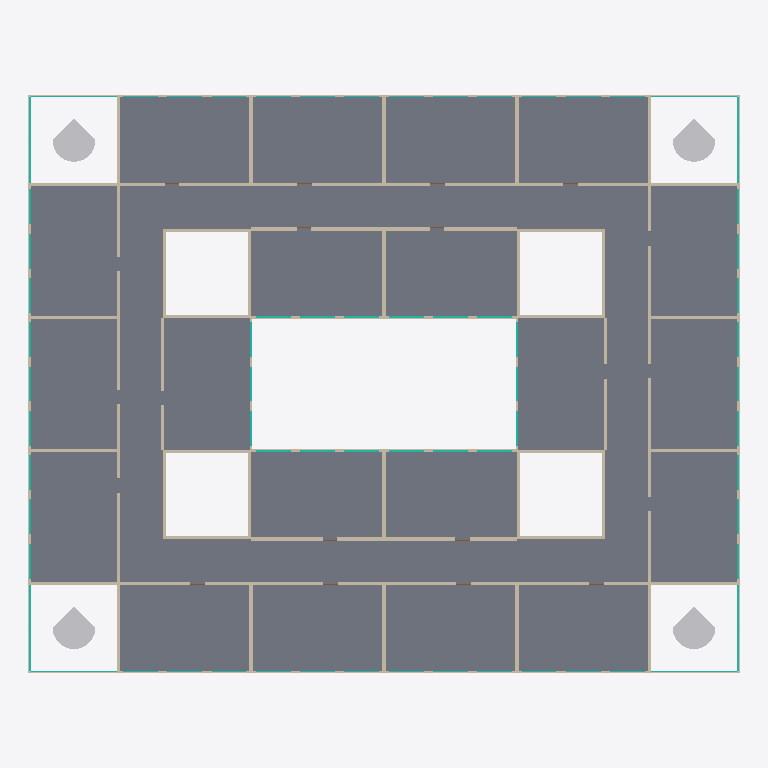
Plan cut of the same IFC building model at storey '01' (level 3.42 m, cut at 4.82 m), seen from above with north up, elements coloured by IFC class (only those large enough to see are counted): 68 curtain walls (teal), 49 walls (beige), 4 other elements (light grey), 1 slab (grey). Cut surfaces are drawn darker.
Extent 48.2 m × 39.2 m × 12.2 m (x, y, z). Storeys (4): -01 at -3.50 m; 00 at 0.00 m; 01 at 3.42 m; 02 at 6.85 m. Elements (575): 205 IfcWallStandardCase, 180 IfcCurtainWall, 141 IfcDoor, 24 IfcBuildingElementProxy, 7 IfcSlab, 5 IfcCovering, 5 IfcFurnishingElement, 5 IfcWall, 3 IfcFlowTerminal.

HEADER;
FILE_DESCRIPTION(('ViewDefinition [CoordinationView_V2.0]'),'2;1');
FILE_NAME('01.01','2017-09-16T14:58:38',(''),(''),'The EXPRESS Data Manager Version 5.02.0100.07 : ','20160225_1515(x64) - Exporter 17.0.416.0 - Alter','');
FILE_SCHEMA(('IFC2X3'));
ENDSEC;
DATA;
#101=IFCPROJECT('2Ly0GmDKb098mVfL5CDxhz',#41,'01.01',$,$,'projectnaam','Project Status',(#93),#88);
#439742=IFCSITE('2Ly0GmDKb098mVfL5CDxh$',#41,'Default',$,'',#439741,$,$,.ELEMENT.,(52,22,58,799999),(4,54,57,599999),0.0,$,$);
#111=IFCBUILDING('2Ly0GmDKb098mVfL5CDxhy',#41,'',$,$,#32,$,'',.ELEMENT.,$,$,#107);
#122=IFCBUILDINGSTOREY('2Ly0GmDKb098mVfL6poSsB',#41,'-01',$,$,#120,$,'-01',.ELEMENT.,-3500.00000000018);
#126=IFCBUILDINGSTOREY('2Ly0GmDKb098mVfL6po4HU',#41,'00',$,$,#125,$,'00',.ELEMENT.,-1.797706E-10);
#132=IFCBUILDINGSTOREY('2Ly0GmDKb098mVfL6po4$k',#41,'01',$,$,#131,$,'01',.ELEMENT.,3423.33333333321);
#138=IFCBUILDINGSTOREY('2Ly0GmDKb098mVfL6poSri',#41,'02',$,$,#137,$,'02',.ELEMENT.,6846.6666666666);
#4362=IFCSLAB('2n1FGgzMP2FeZP1jBvFLRK',#41,'Floor:300_23_kanaalplaatvloer_200:7367540',$,'Floor:300_23_kanaalplaatvloer_200',#4288,#4360,'7367540',.FLOOR.);
#4243=IFCWALLSTANDARDCASE('3a3fpPQXzAdvJnA9LJ7ygt',#41,'Basic Wall:300_MS_binnenwand_240:7367196',$,'Basic Wall:300_MS_binnenwand_240:7011934',#4223,#4241,'7367196');
#4848=IFCWALLSTANDARDCASE('3GX0Oy38v7awl719RhIaKM',#41,'Basic Wall:300_MS_binnenwand_240:7369067',$,'Basic Wall:300_MS_binnenwand_240:7011934',#4828,#4846,'7369067');
#4646=IFCWALLSTANDARDCASE('3GX0Oy38v7awl719RhIaH0',#41,'Basic Wall:300_MS_binnenwand_240:7368765',$,'Basic Wall:300_MS_binnenwand_240:7011934',#4626,#4644,'7368765');
#4709=IFCWALLSTANDARDCASE('3GX0Oy38v7awl719RhIaI_',#41,'Basic Wall:300_MS_binnenwand_240:7368899',$,'Basic Wall:300_MS_binnenwand_240:7011934',#4689,#4707,'7368899');
#439639=IFCBUILDINGELEMENTPROXY('3VpXhhr750bAORBh7qDouV',#41,'200_90_ISR_RPC:boom:7572077',$,'boom',#439638,#439633,'7572077',$);
#439658=IFCBUILDINGELEMENTPROXY('3VpXhhr750bAORBh7qDoxZ',#41,'200_90_ISR_RPC:boom:7572113',$,'boom',#439657,#439652,'7572113',$);
#439694=IFCBUILDINGELEMENTPROXY('3VpXhhr750bAORBh7qDowG',#41,'200_90_ISR_RPC:boom:7572194',$,'boom',#439693,#439688,'7572194',$);
#439676=IFCBUILDINGELEMENTPROXY('3VpXhhr750bAORBh7qDown',#41,'200_90_ISR_RPC:boom:7572163',$,'boom',#439675,#439670,'7572163',$);
#7456=IFCWALLSTANDARDCASE('0LEkffD1zEgQ5QgpIZHkiE',#41,'Basic Wall:300_MS_binnenwand_240:7374315',$,'Basic Wall:300_MS_binnenwand_240:7011934',#7436,#7454,'7374315');
#5088=IFCWALLSTANDARDCASE('3GX0Oy38v7awl719RhIa5w',#41,'Basic Wall:300_MS_binnenwand_240:7369991',$,'Basic Wall:300_MS_binnenwand_240:7011934',#5068,#5086,'7369991');
#1470=IFCWALLSTANDARDCASE('0E49qnQZP0_wBTfBhCrjvJ',#41,'Basic Wall:300_22_wand_HSBwand_12-140-12:7328672',$,'Basic Wall:300_22_wand_HSBwand_12-140-12:7011920',#1449,#1468,'7328672');
#3596=IFCWALL('3fPLmwTwjAVA5DRSUKgYmp',#41,'Basic Wall:300_22_wand_HSBwand_12-140-12:7363041',$,'Basic Wall:300_22_wand_HSBwand_12-140-12:7011920',#3563,#3594,'7363041');
#3965=IFCWALL('3fPLmwTwjAVA5DRSUKgYyB',#41,'Basic Wall:300_22_wand_HSBwand_12-140-12:7363289',$,'Basic Wall:300_22_wand_HSBwand_12-140-12:7011920',#3932,#3963,'7363289');
#1895=IFCWALLSTANDARDCASE('0E49qnQZP0_wBTfBhCrjZn',#41,'Basic Wall:300_22_wand_HSBwand_12-140-12:7329026',$,'Basic Wall:300_22_wand_HSBwand_12-140-12:7011920',#1873,#1893,'7329026');
#5125=IFCWALLSTANDARDCASE('3GX0Oy38v7awl719RhIaB1',#41,'Basic Wall:300_22_wand_HSBwand_12-140-12:7370428',$,'Basic Wall:300_22_wand_HSBwand_12-140-12:7011920',#5105,#5123,'7370428');
#5478=IFCWALLSTANDARDCASE('3GX0Oy38v7awl719RhIaCw',#41,'Basic Wall:300_22_wand_HSBwand_12-140-12:7370567',$,'Basic Wall:300_22_wand_HSBwand_12-140-12:7011920',#5458,#5476,'7370567');
#7493=IFCWALLSTANDARDCASE('0LEkffD1zEgQ5QgpIZHkXi',#41,'Basic Wall:300_MS_binnenwand_240:7374473',$,'Basic Wall:300_MS_binnenwand_240:7011934',#7473,#7491,'7374473');
#7530=IFCWALLSTANDARDCASE('0LEkffD1zEgQ5QgpIZHkdn',#41,'Basic Wall:300_MS_binnenwand_240:7374612',$,'Basic Wall:300_MS_binnenwand_240:7011934',#7510,#7528,'7374612');
#4531=IFCWALLSTANDARDCASE('3GX0Oy38v7awl719RhIaHa',#41,'Basic Wall:300_MS_binnenwand_240:7368729',$,'Basic Wall:300_MS_binnenwand_240:7011934',#4511,#4529,'7368729');
#4570=IFCWALLSTANDARDCASE('3GX0Oy38v7awl719RhIaHO',#41,'Basic Wall:300_MS_binnenwand_240:7368741',$,'Basic Wall:300_MS_binnenwand_240:7011934',#4550,#4568,'7368741');
#4608=IFCWALLSTANDARDCASE('3GX0Oy38v7awl719RhIaHC',#41,'Basic Wall:300_MS_binnenwand_240:7368753',$,'Basic Wall:300_MS_binnenwand_240:7011934',#4588,#4606,'7368753');
#4772=IFCWALLSTANDARDCASE('3GX0Oy38v7awl719RhIaL0',#41,'Basic Wall:300_MS_binnenwand_240:7369021',$,'Basic Wall:300_MS_binnenwand_240:7011934',#4752,#4770,'7369021');
#4810=IFCWALLSTANDARDCASE('3GX0Oy38v7awl719RhIaK_',#41,'Basic Wall:300_MS_binnenwand_240:7369027',$,'Basic Wall:300_MS_binnenwand_240:7011934',#4790,#4808,'7369027');
#43100=IFCWALLSTANDARDCASE('3bd4Fpbbn8gg7uI4AM7$Bg',#41,'Basic Wall:300_MS_binnenwand_240:7400617',$,'Basic Wall:300_MS_binnenwand_240:7011934',#43080,#43098,'7400617');
#7567=IFCWALLSTANDARDCASE('0LEkffD1zEgQ5QgpIZHkPx',#41,'Basic Wall:300_MS_binnenwand_240:7375006',$,'Basic Wall:300_MS_binnenwand_240:7011934',#7547,#7565,'7375006');
#425937=IFCWALLSTANDARDCASE('3Tu57rwdPFYud_qEq9xAOJ',#41,'Basic Wall:300_MS_binnenwand_240:7548158',$,'Basic Wall:300_MS_binnenwand_240:7011934',#425917,#425935,'7548158');
#7160=IFCWALLSTANDARDCASE('0LEkffD1zEgQ5QgpIZHkm0',#41,'Basic Wall:300_22_prefab beton_200:7373541',$,'Basic Wall:300_22_prefab beton_200:7011926',#7140,#7158,'7373541');
#7308=IFCWALLSTANDARDCASE('0LEkffD1zEgQ5QgpIZHkmR',#41,'Basic Wall:300_22_prefab beton_200:7373566',$,'Basic Wall:300_22_prefab beton_200:7011926',#7288,#7306,'7373566');
#6848=IFCWALLSTANDARDCASE('0LEkffD1zEgQ5QgpIZHkxK',#41,'Basic Wall:300_22_prefab beton_200:7372849',$,'Basic Wall:300_22_prefab beton_200:7011926',#6822,#6846,'7372849');
#7012=IFCWALLSTANDARDCASE('0LEkffD1zEgQ5QgpIZHknH',#41,'Basic Wall:300_22_prefab beton_200:7373492',$,'Basic Wall:300_22_prefab beton_200:7011926',#6992,#7010,'7373492');
#4936=IFCWALLSTANDARDCASE('3GX0Oy38v7awl719RhIaUx',#41,'Basic Wall:300_MS_binnenwand_240:7369670',$,'Basic Wall:300_MS_binnenwand_240:7011934',#4916,#4934,'7369670');
#4974=IFCWALLSTANDARDCASE('3GX0Oy38v7awl719RhIaUl',#41,'Basic Wall:300_MS_binnenwand_240:7369682',$,'Basic Wall:300_MS_binnenwand_240:7011934',#4954,#4972,'7369682');
#5012=IFCWALLSTANDARDCASE('3GX0Oy38v7awl719RhIaUC',#41,'Basic Wall:300_MS_binnenwand_240:7369713',$,'Basic Wall:300_MS_binnenwand_240:7011934',#4992,#5010,'7369713');
#5050=IFCWALLSTANDARDCASE('3GX0Oy38v7awl719RhIaUA',#41,'Basic Wall:300_MS_binnenwand_240:7369719',$,'Basic Wall:300_MS_binnenwand_240:7011934',#5030,#5048,'7369719');
#6938=IFCWALLSTANDARDCASE('0LEkffD1zEgQ5QgpIZHkvS',#41,'Basic Wall:300_22_prefab beton_200:7372985',$,'Basic Wall:300_22_prefab beton_200:7011926',#6918,#6936,'7372985');
#7234=IFCWALLSTANDARDCASE('0LEkffD1zEgQ5QgpIZHkmC',#41,'Basic Wall:300_22_prefab beton_200:7373545',$,'Basic Wall:300_22_prefab beton_200:7011926',#7214,#7232,'7373545');
#7086=IFCWALLSTANDARDCASE('0LEkffD1zEgQ5QgpIZHknT',#41,'Basic Wall:300_22_prefab beton_200:7373496',$,'Basic Wall:300_22_prefab beton_200:7011926',#7066,#7084,'7373496');
#7382=IFCWALLSTANDARDCASE('0LEkffD1zEgQ5QgpIZHktd',#41,'Basic Wall:300_22_prefab beton_200:7373570',$,'Basic Wall:300_22_prefab beton_200:7011926',#7362,#7380,'7373570');
#6901=IFCWALLSTANDARDCASE('0LEkffD1zEgQ5QgpIZHkvb',#41,'Basic Wall:300_22_prefab beton_200:7372928',$,'Basic Wall:300_22_prefab beton_200:7011926',#6881,#6899,'7372928');
#7049=IFCWALLSTANDARDCASE('0LEkffD1zEgQ5QgpIZHknJ',#41,'Basic Wall:300_22_prefab beton_200:7373494',$,'Basic Wall:300_22_prefab beton_200:7011926',#7029,#7047,'7373494');
#7197=IFCWALLSTANDARDCASE('0LEkffD1zEgQ5QgpIZHkm2',#41,'Basic Wall:300_22_prefab beton_200:7373543',$,'Basic Wall:300_22_prefab beton_200:7011926',#7177,#7195,'7373543');
#7345=IFCWALLSTANDARDCASE('0LEkffD1zEgQ5QgpIZHktb',#41,'Basic Wall:300_22_prefab beton_200:7373568',$,'Basic Wall:300_22_prefab beton_200:7011926',#7325,#7343,'7373568');
#6975=IFCWALLSTANDARDCASE('0LEkffD1zEgQ5QgpIZHk$t',#41,'Basic Wall:300_22_prefab beton_200:7373074',$,'Basic Wall:300_22_prefab beton_200:7011926',#6955,#6973,'7373074');
#7123=IFCWALLSTANDARDCASE('0LEkffD1zEgQ5QgpIZHknV',#41,'Basic Wall:300_22_prefab beton_200:7373498',$,'Basic Wall:300_22_prefab beton_200:7011926',#7103,#7121,'7373498');
#7271=IFCWALLSTANDARDCASE('0LEkffD1zEgQ5QgpIZHkmE',#41,'Basic Wall:300_22_prefab beton_200:7373547',$,'Basic Wall:300_22_prefab beton_200:7011926',#7251,#7269,'7373547');
#7419=IFCWALLSTANDARDCASE('0LEkffD1zEgQ5QgpIZHktX',#41,'Basic Wall:300_22_prefab beton_200:7373572',$,'Basic Wall:300_22_prefab beton_200:7011926',#7399,#7417,'7373572');
#215=IFCWALLSTANDARDCASE('1MhDg8jdf98g77iZcIoeHw',#41,'Basic Wall:300_22_wand_HSBwand_12-140-12:7326535',$,'Basic Wall:300_22_wand_HSBwand_12-140-12:7011920',#187,#213,'7326535');
#1048=IFCWALLSTANDARDCASE('1MhDg8jdf98g77iZcIoeJk',#41,'Basic Wall:300_22_wand_HSBwand_12-140-12:7326675',$,'Basic Wall:300_22_wand_HSBwand_12-140-12:7011920',#1028,#1046,'7326675');
#10262=IFCCURTAINWALL('2RWvEf$ZX4chjhdw$AP5up',#41,'Curtain Wall:200_31_ontwerpkozijn:7386834',$,'Curtain Wall:200_31_ontwerpkozijn:4453417',#10261,$,'7386834');
#10740=IFCCURTAINWALL('02ni_5DI1CZOqt_Fru1$BL',#41,'Curtain Wall:200_31_ontwerpkozijn:7386926',$,'Curtain Wall:200_31_ontwerpkozijn:4453417',#10739,$,'7386926');
#11218=IFCCURTAINWALL('2LjJUiBST0iPAX8ykShcrI',#41,'Curtain Wall:200_31_ontwerpkozijn:7386999',$,'Curtain Wall:200_31_ontwerpkozijn:4453417',#11217,$,'7386999');
#11696=IFCCURTAINWALL('1r37uiB413txYQsETRfQZA',#41,'Curtain Wall:200_31_ontwerpkozijn:7387037',$,'Curtain Wall:200_31_ontwerpkozijn:4453417',#11695,$,'7387037');
#654=IFCWALLSTANDARDCASE('1MhDg8jdf98g77iZcIoeIc',#41,'Basic Wall:300_22_wand_HSBwand_12-140-12:7326619',$,'Basic Wall:300_22_wand_HSBwand_12-140-12:7011920',#634,#652,'7326619');
#8811=IFCWALLSTANDARDCASE('3kqKPoz9T7Je7vfFY_dWhR',#41,'Basic Wall:300_22_wand_HSBwand_12-140-12:7383616',$,'Basic Wall:300_22_wand_HSBwand_12-140-12:7011920',#8791,#8809,'7383616');
#8865=IFCCURTAINWALL('1VCdz7Chz4WgU5R3eIwNUT',#41,'Curtain Wall:200_31_ontwerpkozijn:7384147',$,'Curtain Wall:200_31_ontwerpkozijn:4453417',#8864,$,'7384147');
#9764=IFCCURTAINWALL('3Oo62tveDArP1h9Sj6HG8b',#41,'Curtain Wall:200_31_ontwerpkozijn:7386684',$,'Curtain Wall:200_31_ontwerpkozijn:4453417',#9763,$,'7386684');
#12174=IFCCURTAINWALL('3yfbEbKxD5ox9I$aMnxmMP',#41,'Curtain Wall:200_31_ontwerpkozijn:7387125',$,'Curtain Wall:200_31_ontwerpkozijn:4453417',#12173,$,'7387125');
#12652=IFCCURTAINWALL('01sdkb4lHBIwMcFgIUpKBh',#41,'Curtain Wall:200_31_ontwerpkozijn:7387244',$,'Curtain Wall:200_31_ontwerpkozijn:4453417',#12651,$,'7387244');
#8446=IFCWALLSTANDARDCASE('3kqKPoz9T7Je7vfFY_dWcG',#41,'Basic Wall:300_22_wand_HSBwand_12-140-12:7383307',$,'Basic Wall:300_22_wand_HSBwand_12-140-12:7011920',#8426,#8444,'7383307');
#20060=IFCCURTAINWALL('1TIHDEBdv4eujTRlCM46Yu',#41,'Curtain Wall:200_31_ontwerpkozijn:7392638',$,'Curtain Wall:200_31_ontwerpkozijn:4453417',#20059,$,'7392638');
#20345=IFCCURTAINWALL('1TIHDEBdv4eujTRlCM46jv',#41,'Curtain Wall:200_31_ontwerpkozijn:7392959',$,'Curtain Wall:200_31_ontwerpkozijn:4453417',#20344,$,'7392959');
#20630=IFCCURTAINWALL('1TIHDEBdv4eujTRlCM46ib',#41,'Curtain Wall:200_31_ontwerpkozijn:7392995',$,'Curtain Wall:200_31_ontwerpkozijn:4453417',#20629,$,'7392995');
#20915=IFCCURTAINWALL('1TIHDEBdv4eujTRlCM46hQ',#41,'Curtain Wall:200_31_ontwerpkozijn:7393052',$,'Curtain Wall:200_31_ontwerpkozijn:4453417',#20914,$,'7393052');
#21485=IFCCURTAINWALL('1TIHDEBdv4eujTRlCM46fM',#41,'Curtain Wall:200_31_ontwerpkozijn:7393168',$,'Curtain Wall:200_31_ontwerpkozijn:4453417',#21484,$,'7393168');
#21770=IFCCURTAINWALL('1TIHDEBdv4eujTRlCM46fn',#41,'Curtain Wall:200_31_ontwerpkozijn:7393207',$,'Curtain Wall:200_31_ontwerpkozijn:4453417',#21769,$,'7393207');
#22055=IFCCURTAINWALL('1TIHDEBdv4eujTRlCM46eW',#41,'Curtain Wall:200_31_ontwerpkozijn:7393254',$,'Curtain Wall:200_31_ontwerpkozijn:4453417',#22054,$,'7393254');
#22625=IFCCURTAINWALL('1TIHDEBdv4eujTRlCM47MF',#41,'Curtain Wall:200_31_ontwerpkozijn:7393353',$,'Curtain Wall:200_31_ontwerpkozijn:4453417',#22624,$,'7393353');
#22910=IFCCURTAINWALL('1TIHDEBdv4eujTRlCM47L1',#41,'Curtain Wall:200_31_ontwerpkozijn:7393415',$,'Curtain Wall:200_31_ontwerpkozijn:4453417',#22909,$,'7393415');
#23195=IFCCURTAINWALL('1TIHDEBdv4eujTRlCM47Li',#41,'Curtain Wall:200_31_ontwerpkozijn:7393450',$,'Curtain Wall:200_31_ontwerpkozijn:4453417',#23194,$,'7393450');
#23765=IFCCURTAINWALL('1TIHDEBdv4eujTRlCM47I7',#41,'Curtain Wall:200_31_ontwerpkozijn:7393601',$,'Curtain Wall:200_31_ontwerpkozijn:4453417',#23764,$,'7393601');
#24050=IFCCURTAINWALL('1TIHDEBdv4eujTRlCM47If',#41,'Curtain Wall:200_31_ontwerpkozijn:7393647',$,'Curtain Wall:200_31_ontwerpkozijn:4453417',#24049,$,'7393647');
#24335=IFCCURTAINWALL('1TIHDEBdv4eujTRlCM47HG',#41,'Curtain Wall:200_31_ontwerpkozijn:7393686',$,'Curtain Wall:200_31_ontwerpkozijn:4453417',#24334,$,'7393686');
#24905=IFCCURTAINWALL('1TIHDEBdv4eujTRlCM47Vt',#41,'Curtain Wall:200_31_ontwerpkozijn:7393841',$,'Curtain Wall:200_31_ontwerpkozijn:4453417',#24904,$,'7393841');
#419933=IFCCURTAINWALL('3Tu57rwdPFYud_qEq9xAE6',#41,'Curtain Wall:200_31_ontwerpkozijn:7547243',$,'Curtain Wall:200_31_ontwerpkozijn:4453417',#419932,$,'7547243');
#425956=IFCCURTAINWALL('2Fain1A_zEYv64j4dyugJZ',#41,'Curtain Wall:200_31_ontwerpkozijn:7548470',$,'Curtain Wall:200_31_ontwerpkozijn:4453417',#425955,$,'7548470');
#426241=IFCCURTAINWALL('0oUORk7tD4zuqQZwy_KySj',#41,'Curtain Wall:200_31_ontwerpkozijn:7548476',$,'Curtain Wall:200_31_ontwerpkozijn:4453417',#426240,$,'7548476');
#426526=IFCCURTAINWALL('0yA8Kw$ErACByZMDeRePHk',#41,'Curtain Wall:200_31_ontwerpkozijn:7548482',$,'Curtain Wall:200_31_ontwerpkozijn:4453417',#426525,$,'7548482');
#426811=IFCCURTAINWALL('1gRtT1UWL69OVNvUiDEMRp',#41,'Curtain Wall:200_31_ontwerpkozijn:7548488',$,'Curtain Wall:200_31_ontwerpkozijn:4453417',#426810,$,'7548488');
#427096=IFCCURTAINWALL('2qEjNlZkfAWwBxNvkSxz3d',#41,'Curtain Wall:200_31_ontwerpkozijn:7548494',$,'Curtain Wall:200_31_ontwerpkozijn:4453417',#427095,$,'7548494');
#427381=IFCCURTAINWALL('2ivK__OIb6$PlOfZmtkCEz',#41,'Curtain Wall:200_31_ontwerpkozijn:7548500',$,'Curtain Wall:200_31_ontwerpkozijn:4453417',#427380,$,'7548500');
#427666=IFCCURTAINWALL('16z2IA2cv1ixbSitEzRLcc',#41,'Curtain Wall:200_31_ontwerpkozijn:7548599',$,'Curtain Wall:200_31_ontwerpkozijn:4453417',#427665,$,'7548599');
#427951=IFCCURTAINWALL('3m$3yagIb25hDHaXpWJx4c',#41,'Curtain Wall:200_31_ontwerpkozijn:7548605',$,'Curtain Wall:200_31_ontwerpkozijn:4453417',#427950,$,'7548605');
#428236=IFCCURTAINWALL('0xjkXjVw58kAiDYcjR8sKG',#41,'Curtain Wall:200_31_ontwerpkozijn:7548611',$,'Curtain Wall:200_31_ontwerpkozijn:4453417',#428235,$,'7548611');
#428521=IFCCURTAINWALL('3EVI9z0pb3r8KImvGju4a8',#41,'Curtain Wall:200_31_ontwerpkozijn:7548617',$,'Curtain Wall:200_31_ontwerpkozijn:4453417',#428520,$,'7548617');
#428806=IFCCURTAINWALL('10aMR90jjEcwRw8wGNssYQ',#41,'Curtain Wall:200_31_ontwerpkozijn:7548623',$,'Curtain Wall:200_31_ontwerpkozijn:4453417',#428805,$,'7548623');
#429091=IFCCURTAINWALL('3A1lThBHPDZw3ktgXxcKFN',#41,'Curtain Wall:200_31_ontwerpkozijn:7548629',$,'Curtain Wall:200_31_ontwerpkozijn:4453417',#429090,$,'7548629');
#429376=IFCCURTAINWALL('0V2gi$kHf9rOGLocaqnk_J',#41,'Curtain Wall:200_31_ontwerpkozijn:7548719',$,'Curtain Wall:200_31_ontwerpkozijn:4453417',#429375,$,'7548719');
#429946=IFCCURTAINWALL('2Zin9LQQL2VeLDX4erWSYw',#41,'Curtain Wall:200_31_ontwerpkozijn:7548731',$,'Curtain Wall:200_31_ontwerpkozijn:4453417',#429945,$,'7548731');
#430231=IFCCURTAINWALL('2At5w7dS5FpvyoGoq70c_t',#41,'Curtain Wall:200_31_ontwerpkozijn:7548751',$,'Curtain Wall:200_31_ontwerpkozijn:4453417',#430230,$,'7548751');
#430801=IFCCURTAINWALL('3QVtiBRg17auLGi9nuzt0e',#41,'Curtain Wall:200_31_ontwerpkozijn:7548763',$,'Curtain Wall:200_31_ontwerpkozijn:4453417',#430800,$,'7548763');
#433448=IFCCURTAINWALL('1_DpAFVqL4WwHY2IFhAKZ9',#41,'Curtain Wall:200_31_ontwerpkozijn:7556104',$,'Curtain Wall:200_31_ontwerpkozijn:4453417',#433447,$,'7556104');
#21200=IFCCURTAINWALL('1TIHDEBdv4eujTRlCM46gF',#41,'Curtain Wall:200_31_ontwerpkozijn:7393097',$,'Curtain Wall:200_31_ontwerpkozijn:4453417',#21199,$,'7393097');
#23480=IFCCURTAINWALL('1TIHDEBdv4eujTRlCM47J3',#41,'Curtain Wall:200_31_ontwerpkozijn:7393541',$,'Curtain Wall:200_31_ontwerpkozijn:4453417',#23479,$,'7393541');
#429661=IFCCURTAINWALL('1UCi05N6LCtAE6IWQJBvcr',#41,'Curtain Wall:200_31_ontwerpkozijn:7548725',$,'Curtain Wall:200_31_ontwerpkozijn:4453417',#429660,$,'7548725');
#430516=IFCCURTAINWALL('1oof9lxPrFoOTOLYrLHdq8',#41,'Curtain Wall:200_31_ontwerpkozijn:7548757',$,'Curtain Wall:200_31_ontwerpkozijn:4453417',#430515,$,'7548757');
#5345=IFCWALLSTANDARDCASE('3GX0Oy38v7awl719RhIaDp',#41,'Basic Wall:300_22_wand_HSBwand_12-140-12:7370510',$,'Basic Wall:300_22_wand_HSBwand_12-140-12:7011920',#5325,#5343,'7370510');
#5711=IFCWALLSTANDARDCASE('3GX0Oy38v7awl719RhIaFz',#41,'Basic Wall:300_22_wand_HSBwand_12-140-12:7370624',$,'Basic Wall:300_22_wand_HSBwand_12-140-12:7011920',#5678,#5709,'7370624');
#9404=IFCCURTAINWALL('36Y6gK$t19P8j2EzdyQaa4',#41,'Curtain Wall:200_31_ontwerpkozijn:7386285',$,'Curtain Wall:200_31_ontwerpkozijn:4453417',#9403,$,'7386285');
#13750=IFCCURTAINWALL('0vthHxbzbCK9SwGuYBO7Ne',#41,'Curtain Wall:200_31_ontwerpkozijn:7390411',$,'Curtain Wall:200_31_ontwerpkozijn:4453417',#13749,$,'7390411');
#14320=IFCCURTAINWALL('0oCt7_iqf7vQh5_cs6UwAS',#41,'Curtain Wall:200_31_ontwerpkozijn:7390656',$,'Curtain Wall:200_31_ontwerpkozijn:4453417',#14319,$,'7390656');
#14605=IFCCURTAINWALL('3sM7c7q_94kPGzqDJQrw5t',#41,'Curtain Wall:200_31_ontwerpkozijn:7390716',$,'Curtain Wall:200_31_ontwerpkozijn:4453417',#14604,$,'7390716');
#14890=IFCCURTAINWALL('23M5qVEoj2lu3C6Wl_4L6g',#41,'Curtain Wall:200_31_ontwerpkozijn:7390766',$,'Curtain Wall:200_31_ontwerpkozijn:4453417',#14889,$,'7390766');
#15175=IFCCURTAINWALL('1LmvDG9x99WODu8$sCPLge',#41,'Curtain Wall:200_31_ontwerpkozijn:7390814',$,'Curtain Wall:200_31_ontwerpkozijn:4453417',#15174,$,'7390814');
#15460=IFCCURTAINWALL('2ZwDNIBWPFzBQk9W$e8v8N',#41,'Curtain Wall:200_31_ontwerpkozijn:7390856',$,'Curtain Wall:200_31_ontwerpkozijn:4453417',#15459,$,'7390856');
ENDSEC;
